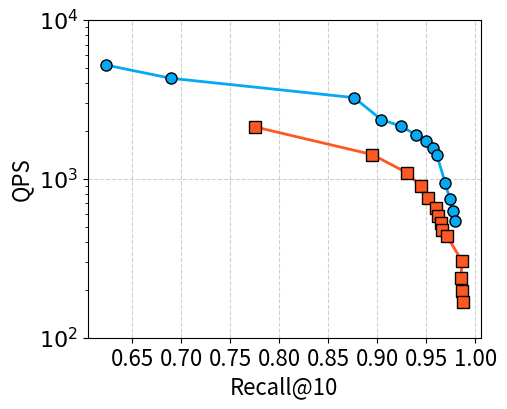

Here is the Python script that generated this plot:
import matplotlib.pyplot as plt
import json
import os
from matplotlib.lines import Line2D


data_hnswlib = """
{"QPS":2123.456787109375,"RT":0.00047093024477362633,"Recall":0.7749999761581421,"ef_search":10}
{"QPS":1421.4876708984375,"RT":0.0007034883601590991,"Recall":0.8947674632072449,"ef_search":20}
{"QPS":1095.5413818359375,"RT":0.0009127907105721533,"Recall":0.929651141166687,"ef_search":30}
{"QPS":900.5235595703125,"RT":0.0011104651493951678,"Recall":0.9441860318183899,"ef_search":40}
{"QPS":761.0619506835938,"RT":0.0013139534275978804,"Recall":0.9511628150939941,"ef_search":50}
{"QPS":659.0037841796875,"RT":0.0015174419386312366,"Recall":0.9593023061752319,"ef_search":60}
{"QPS":587.0307006835938,"RT":0.0017034884076565504,"Recall":0.9622092843055725,"ef_search":70}
{"QPS":525.993896484375,"RT":0.001901162788271904,"Recall":0.9645348787307739,"ef_search":80}
{"QPS":475.13812255859375,"RT":0.0021046511828899384,"Recall":0.9656976461410522,"ef_search":90}
{"QPS":435.4430236816406,"RT":0.002296511782333255,"Recall":0.9709302186965942,"ef_search":100}
{"QPS":305.5061950683594,"RT":0.003273255890235305,"Recall":0.9860464930534363,"ef_search":150}
{"QPS":239.2211456298828,"RT":0.0041802325285971165,"Recall":0.9854651093482971,"ef_search":200}
{"QPS":195.89976501464844,"RT":0.0051046512089669704,"Recall":0.9866279363632202,"ef_search":250}
{"QPS":167.64132690429688,"RT":0.005965116433799267,"Recall":0.9872093200683594,"ef_search":300}
"""

data2 = """
{"QPS":5212.12109375,"RT":0.0001918604684760794,"Recall":0.6226744055747986,"ef_search":10}
{"QPS":4300.0,"RT":0.000232558129937388,"Recall":0.6889534592628479,"ef_search":20}
{"QPS":3245.282958984375,"RT":0.000308139540720731,"Recall":0.8761627674102783,"ef_search":30}
{"QPS":2356.164306640625,"RT":0.0004244185984134674,"Recall":0.9040697813034058,"ef_search":50}
{"QPS":2150.0,"RT":0.000465116259874776,"Recall":0.9238371849060059,"ef_search":60}
{"QPS":1890.1099853515625,"RT":0.0005290697445161641,"Recall":0.9395349025726318,"ef_search":70}
{"QPS":1720.0,"RT":0.0005813953466713428,"Recall":0.949999988079071,"ef_search":80}
{"QPS":1563.6363525390625,"RT":0.0006395349046215415,"Recall":0.9563953280448914,"ef_search":90}
{"QPS":1421.4876708984375,"RT":0.0007034883601590991,"Recall":0.960465133190155,"ef_search":100}
{"QPS":939.8907470703125,"RT":0.001063953503035009,"Recall":0.9691860675811768,"ef_search":150}
{"QPS":744.5887451171875,"RT":0.0013430232647806406,"Recall":0.9738371968269348,"ef_search":200}
{"QPS":625.4545288085938,"RT":0.0015988372033461928,"Recall":0.9767441749572754,"ef_search":250}
{"QPS":539.1849365234375,"RT":0.001854651141911745,"Recall":0.9790697693824768,"ef_search":300}
"""

# 将数据解析为列表
data_list1 = [json.loads(line) for line in data_hnswlib.strip().split("\n")]
data_list2 = [json.loads(line) for line in data2.strip().split("\n")]

# 提取数据集 1 的字段
qps_values1 = [item["QPS"] for item in data_list1]
recall_values1 = [item["Recall"] for item in data_list1]

# 提取数据集 2 的字段
qps_values2 = [item["QPS"] for item in data_list2]
recall_values2 = [item["Recall"] for item in data_list2]

# 定义样式
LINE_STYLES = {
    "vsag": {"color": "#03A9F4", "marker": "o"},  # 清新蓝色 + 圆形
    "hnswlib": {"color": "#FF5722", "marker": "s"},  # 清新橙色 + 方形
    "faiss-ivfpqfs": {"color": "red", "marker": ">"},  # 红色 + 三角形
}

# 绘制曲线
plt.figure(figsize=(5, 4), dpi=600)

# 数据集 1 的 QPS vs Recall 曲线
style1 = LINE_STYLES["hnswlib"]
plt.plot(recall_values1, qps_values1,
         label="hnswlib", marker=style1["marker"], color=style1["color"],
         markersize=8, markeredgecolor="black", linewidth=2, zorder=2)

# 数据集 2 的 QPS vs Recall 曲线
style2 = LINE_STYLES["vsag"]
plt.plot(recall_values2, qps_values2,
         label="vsag", marker=style2["marker"], color=style2["color"],
         markersize=8, markeredgecolor="black", linewidth=2, zorder=2)

# 设置图形属性
f_size = 16
plt.xlabel("Recall@10", fontsize=f_size)
plt.ylabel("QPS", fontsize=f_size)
plt.grid(True, linestyle="--", alpha=0.6)  # 添加网格线，使用浅灰色虚线
plt.tight_layout()

# 设置 y 轴为对数刻度，并调整范围使曲线差距更明显
plt.yscale("log")
plt.ylim(10**2, 10**4)  # 调整 QPS 轴范围
plt.yticks([10**2, 10**3, 10**4], ["$10^2$", "$10^3$", "$10^4$"], fontsize=f_size)
plt.xticks(fontsize=f_size)

# 保存图表为 PNG
output_dir = "./fig"
os.makedirs(output_dir, exist_ok=True)
plt.savefig(os.path.join(output_dir, "10m_recall@10.pdf"), format="pdf")

# 显示图形
plt.show()

# 单独绘制图例
def draw_legend(output_dir):
    """
    绘制单独的图例并保存为 PDF 文件。
    """
    # 创建一个新的画布用于绘制图例
    fig, ax = plt.subplots(figsize=(3, 0.1), dpi=600)  # 图例画布大小
    ax.axis("off")  # 关闭坐标轴

    # 创建图例项
    legend_elements = [
        Line2D([0], [0], marker=LINE_STYLES["hnswlib"]["marker"], color="w",
               label="hnswlib", markerfacecolor=LINE_STYLES["hnswlib"]["color"],
               markersize=10, markeredgecolor="black"),
        Line2D([0], [0], marker=LINE_STYLES["vsag"]["marker"], color="w",
               label="vsag", markerfacecolor=LINE_STYLES["vsag"]["color"],
               markersize=10, markeredgecolor="black"),
        Line2D([0], [0], marker=LINE_STYLES["faiss-ivfpqfs"]["marker"], color="w",
               label="faiss-ivfpqfs", markerfacecolor=LINE_STYLES["faiss-ivfpqfs"]["color"],
               markersize=10, markeredgecolor="black"),
    ]

    # 绘制图例
    legend = ax.legend(
        handles=legend_elements,
        loc="center",  # 图例位置
        ncol=3,  # 每排两个图例项
        fontsize=16,  # 字体大小
        frameon=False,  # 不显示边框
        handlelength=1.0,  # 标记长度
        handletextpad=0.3,  # 标记与文本之间的间距
        columnspacing=0.5,  # 列与列之间的间距
        borderpad=0.2  # 内边距（如果有边框）
    )

    # 保存图例为 PDF 文件
    plt.savefig(os.path.join(output_dir, "legend.pdf"), format="pdf", bbox_inches="tight")
    plt.close()  # 关闭图形以释放内存

# 调用绘制图例函数
draw_legend(output_dir)
